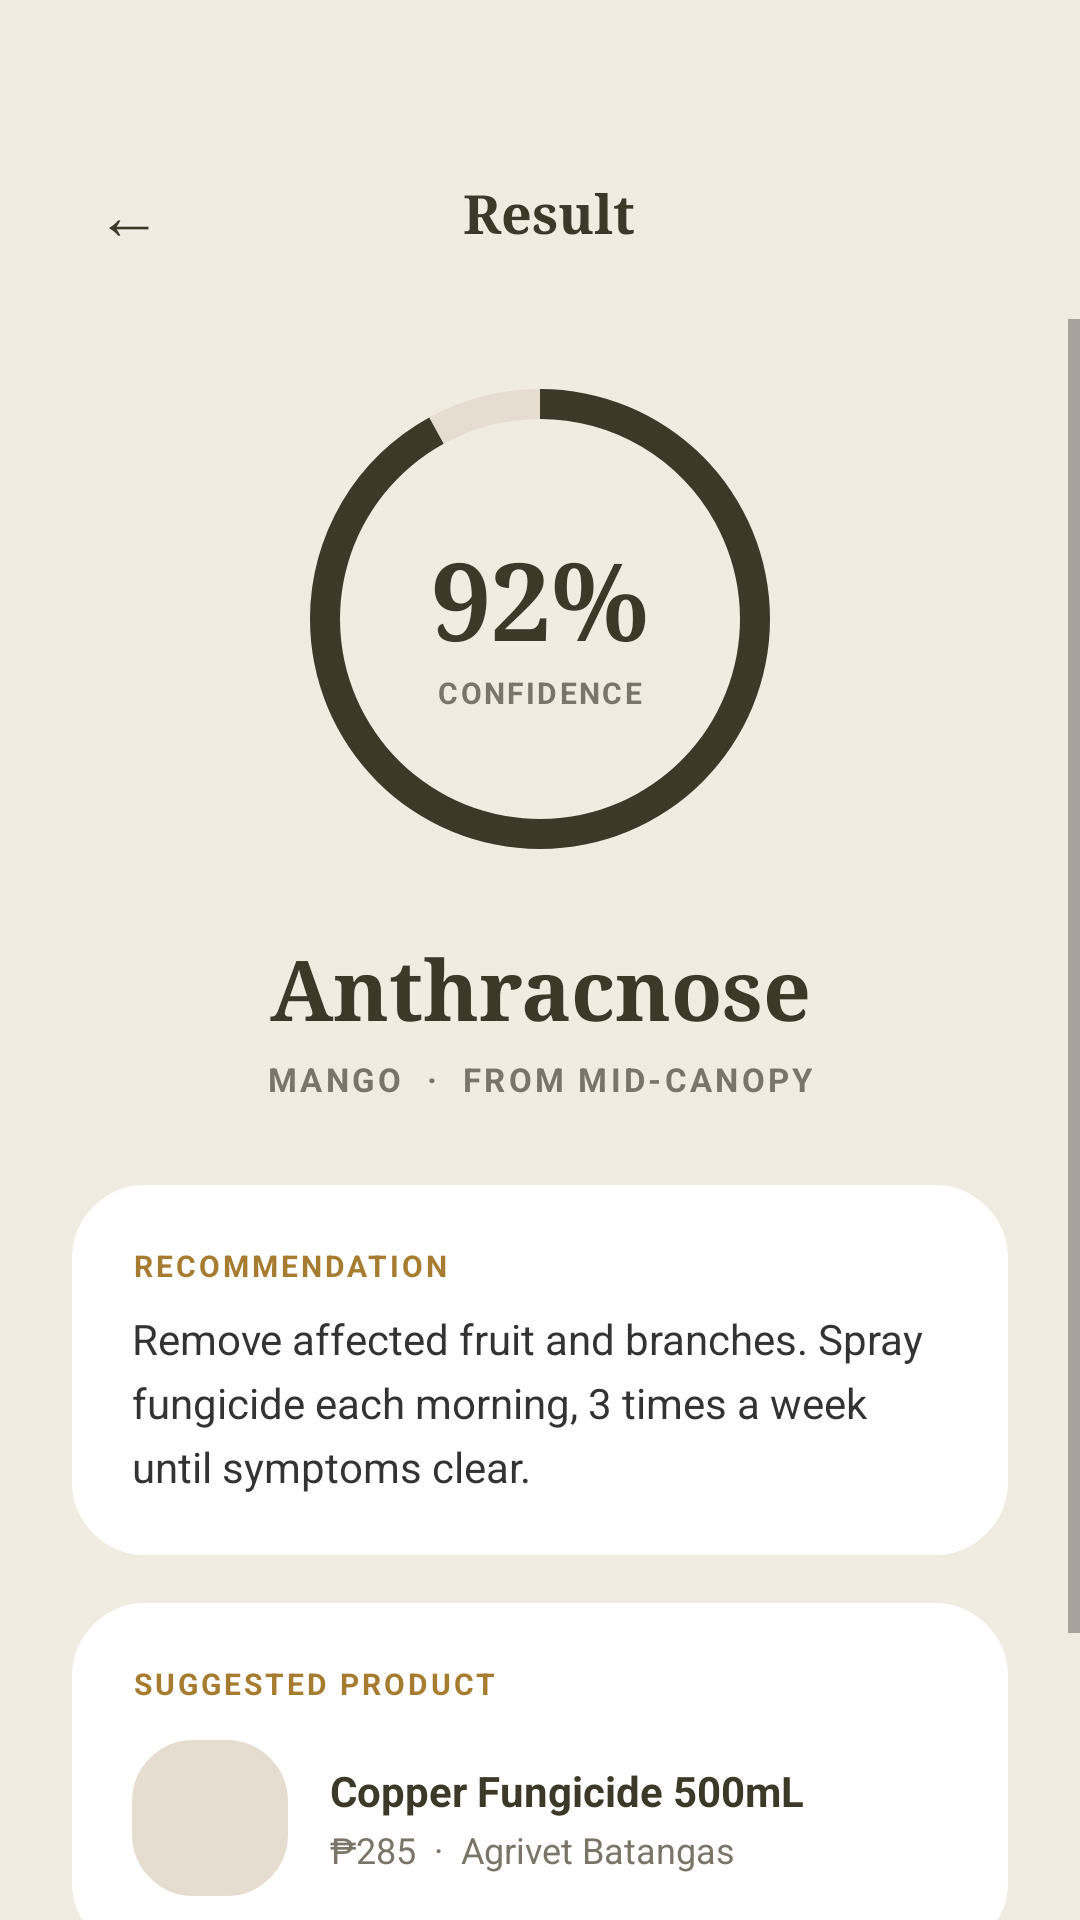

Android layout source for this screen:
<!-- AndroidManifest.xml: application theme Theme.ANIKotlin -->
<!-- res/layout/activity_result.xml -->
<?xml version="1.0" encoding="utf-8"?>
<LinearLayout xmlns:android="http://schemas.android.com/apk/res/android"
    android:layout_width="match_parent"
    android:layout_height="match_parent"
    android:orientation="vertical"
    android:background="@color/ani_cream_bg">

    
    <LinearLayout
        android:layout_width="match_parent"
        android:layout_height="wrap_content"
        android:orientation="horizontal"
        android:paddingTop="48dp"
        android:paddingBottom="12dp"
        android:paddingHorizontal="24dp"
        android:gravity="center_vertical">

        <TextView
            android:id="@+id/btnBack"
            android:layout_width="wrap_content"
            android:layout_height="wrap_content"
            android:text="←"
            android:textColor="@color/ani_dark_green"
            android:textSize="22sp"
            android:padding="8dp"
            android:background="?attr/selectableItemBackgroundBorderless" />

        <TextView
            android:layout_width="0dp"
            android:layout_height="wrap_content"
            android:layout_weight="1"
            android:text="@string/result_title"
            android:textColor="@color/ani_dark_green"
            android:textSize="18sp"
            android:textStyle="bold"
            android:fontFamily="serif"
            android:gravity="center"
            android:layout_marginEnd="32dp" />
    </LinearLayout>

    <ScrollView
        android:layout_width="match_parent"
        android:layout_height="0dp"
        android:layout_weight="1"
        android:fillViewport="true"
        android:scrollbars="vertical"
        android:clipToPadding="false">

        <LinearLayout
            android:layout_width="match_parent"
            android:layout_height="wrap_content"
            android:orientation="vertical"
            android:paddingHorizontal="24dp"
            android:gravity="center_horizontal">

            
            <FrameLayout
                android:layout_width="160dp"
                android:layout_height="160dp"
                android:layout_marginTop="20dp">

                
                <ProgressBar
                    android:id="@+id/pbConfidenceGauge"
                    style="?android:attr/progressBarStyleHorizontal"
                    android:layout_width="match_parent"
                    android:layout_height="match_parent"
                    android:max="100"
                    android:progress="92"
                    android:progressDrawable="@drawable/bg_confidence_progress" />

                <LinearLayout
                    android:layout_width="wrap_content"
                    android:layout_height="wrap_content"
                    android:orientation="vertical"
                    android:layout_gravity="center"
                    android:gravity="center">

                    <TextView
                        android:id="@+id/tvConfidencePct"
                        android:layout_width="wrap_content"
                        android:layout_height="wrap_content"
                        android:text="92%"
                        android:textColor="@color/ani_dark_green"
                        android:textSize="36sp"
                        android:textStyle="bold"
                        android:fontFamily="serif" />

                    <TextView
                        android:layout_width="wrap_content"
                        android:layout_height="wrap_content"
                        android:text="CONFIDENCE"
                        android:textColor="#7A7568"
                        android:textSize="10sp"
                        android:textStyle="bold"
                        android:letterSpacing="0.08" />
                </LinearLayout>
            </FrameLayout>

            
            <TextView
                android:id="@+id/tvDiseaseName"
                android:layout_width="wrap_content"
                android:layout_height="wrap_content"
                android:text="Anthracnose"
                android:textColor="@color/ani_dark_green"
                android:textSize="28sp"
                android:textStyle="bold"
                android:fontFamily="serif"
                android:gravity="center"
                android:layout_marginTop="24dp" />

            <TextView
                android:id="@+id/tvCropDetails"
                android:layout_width="wrap_content"
                android:layout_height="wrap_content"
                android:text="MANGO  ·  FROM MID-CANOPY"
                android:textColor="#7A7568"
                android:textSize="11sp"
                android:textStyle="bold"
                android:letterSpacing="0.1"
                android:layout_marginTop="4dp" />

            
            <LinearLayout
                android:layout_width="match_parent"
                android:layout_height="wrap_content"
                android:background="@drawable/bg_stats_card"
                android:backgroundTint="@color/white"
                android:orientation="vertical"
                android:padding="20dp"
                android:layout_marginTop="28dp">

                <TextView
                    android:layout_width="wrap_content"
                    android:layout_height="wrap_content"
                    android:text="@string/rekomendasyon_label"
                    android:textColor="#A67C31"
                    android:textSize="10sp"
                    android:textStyle="bold"
                    android:letterSpacing="0.1" />

                <TextView
                    android:id="@+id/tvRecommendation"
                    android:layout_width="match_parent"
                    android:layout_height="wrap_content"
                    android:text="Remove affected fruit and branches. Spray fungicide each morning, 3 times a week until symptoms clear."
                    android:textColor="#333333"
                    android:textSize="14sp"
                    android:lineSpacingExtra="5dp"
                    android:layout_marginTop="8dp" />
            </LinearLayout>

            
            <LinearLayout
                android:layout_width="match_parent"
                android:layout_height="wrap_content"
                android:background="@drawable/bg_stats_card"
                android:backgroundTint="@color/white"
                android:orientation="vertical"
                android:padding="20dp"
                android:layout_marginTop="16dp">

                <TextView
                    android:layout_width="wrap_content"
                    android:layout_height="wrap_content"
                    android:text="SUGGESTED PRODUCT"
                    android:textColor="#A67C31"
                    android:textSize="10sp"
                    android:textStyle="bold"
                    android:letterSpacing="0.1" />

                <LinearLayout
                    android:layout_width="match_parent"
                    android:layout_height="wrap_content"
                    android:orientation="horizontal"
                    android:layout_marginTop="12dp"
                    android:gravity="center_vertical">

                    <View
                        android:layout_width="52dp"
                        android:layout_height="52dp"
                        android:background="@drawable/bg_signup_input"
                        android:backgroundTint="#E5DDD0"
                        android:layout_marginEnd="14dp" />

                    <LinearLayout
                        android:layout_width="0dp"
                        android:layout_height="wrap_content"
                        android:layout_weight="1"
                        android:orientation="vertical">

                        <TextView
                            android:id="@+id/tvProductName"
                            android:layout_width="wrap_content"
                            android:layout_height="wrap_content"
                            android:text="Copper Fungicide 500mL"
                            android:textColor="@color/ani_dark_green"
                            android:textSize="14sp"
                            android:textStyle="bold" />

                        <TextView
                            android:id="@+id/tvProductPrice"
                            android:layout_width="wrap_content"
                            android:layout_height="wrap_content"
                            android:text="₱285  ·  Agrivet Batangas"
                            android:textColor="#7A7568"
                            android:textSize="12sp"
                            android:layout_marginTop="2dp" />
                    </LinearLayout>
                </LinearLayout>
            </LinearLayout>

            <View
                android:layout_width="match_parent"
                android:layout_height="0dp"
                android:layout_weight="1"
                android:minHeight="24dp" />

            
            <androidx.appcompat.widget.AppCompatButton
                android:id="@+id/btnSave"
                android:layout_width="match_parent"
                android:layout_height="wrap_content"
                android:background="@drawable/bg_dark_green_button"
                android:text="Save to Records"
                android:textColor="@color/white"
                android:textStyle="bold"
                android:textSize="15sp"
                android:paddingVertical="16dp"
                android:layout_marginBottom="28dp"
                android:textAllCaps="false" />

        </LinearLayout>
    </ScrollView>

</LinearLayout>
<!-- resources referenced by this layout -->
<resources>
  <color name="ani_cream_bg">#F1ECE1</color>
  <color name="ani_dark_green">#3D3929</color>
  <color name="white">#FFFFFF</color>
  <!-- drawable bg_confidence_progress (drawable) -->
  <?xml version="1.0" encoding="utf-8"?>
  <layer-list xmlns:android="http://schemas.android.com/apk/res/android">
      
      <item android:id="@android:id/background">
          <shape android:shape="ring"
              android:innerRadiusRatio="2.4"
              android:thickness="10dp"
              android:useLevel="false">
              <solid android:color="#E5DDD0" />
          </shape>
      </item>
      
      <item android:id="@android:id/progress">
          <rotate
              android:fromDegrees="270"
              android:toDegrees="270">
              <shape android:shape="ring"
                  android:innerRadiusRatio="2.4"
                  android:thickness="10dp"
                  android:useLevel="true">
                  <solid android:color="@color/ani_dark_green" />
              </shape>
          </rotate>
      </item>
  </layer-list>
  <!-- drawable bg_dark_green_button (drawable) -->
  <?xml version="1.0" encoding="utf-8"?>
  <ripple xmlns:android="http://schemas.android.com/apk/res/android" android:color="#20FFFFFF">
      <item>
          <shape android:shape="rectangle">
              <solid android:color="@color/ani_dark_green" />
              <corners android:radius="28dp" />
          </shape>
      </item>
  </ripple>
  <!-- drawable bg_signup_input (drawable) -->
  <?xml version="1.0" encoding="utf-8"?>
  <shape xmlns:android="http://schemas.android.com/apk/res/android">
      <solid android:color="@color/white" />
      <stroke android:width="1dp" android:color="@color/border_color" />
      <corners android:radius="20dp" />
  </shape>
  <!-- drawable bg_stats_card (drawable) -->
  <?xml version="1.0" encoding="utf-8"?>
  <shape xmlns:android="http://schemas.android.com/apk/res/android">
      <solid android:color="@color/white" />
      <stroke android:width="1dp" android:color="@color/border_color" />
      <corners android:radius="24dp" />
  </shape>
  <string name="rekomendasyon_label">RECOMMENDATION</string>
  <string name="result_title">Result</string>
  <style name="Theme.ANIKotlin" parent="Theme.MaterialComponents.Light.NoActionBar" />
  <color name="border_color">#E5DDD0</color>
</resources>
